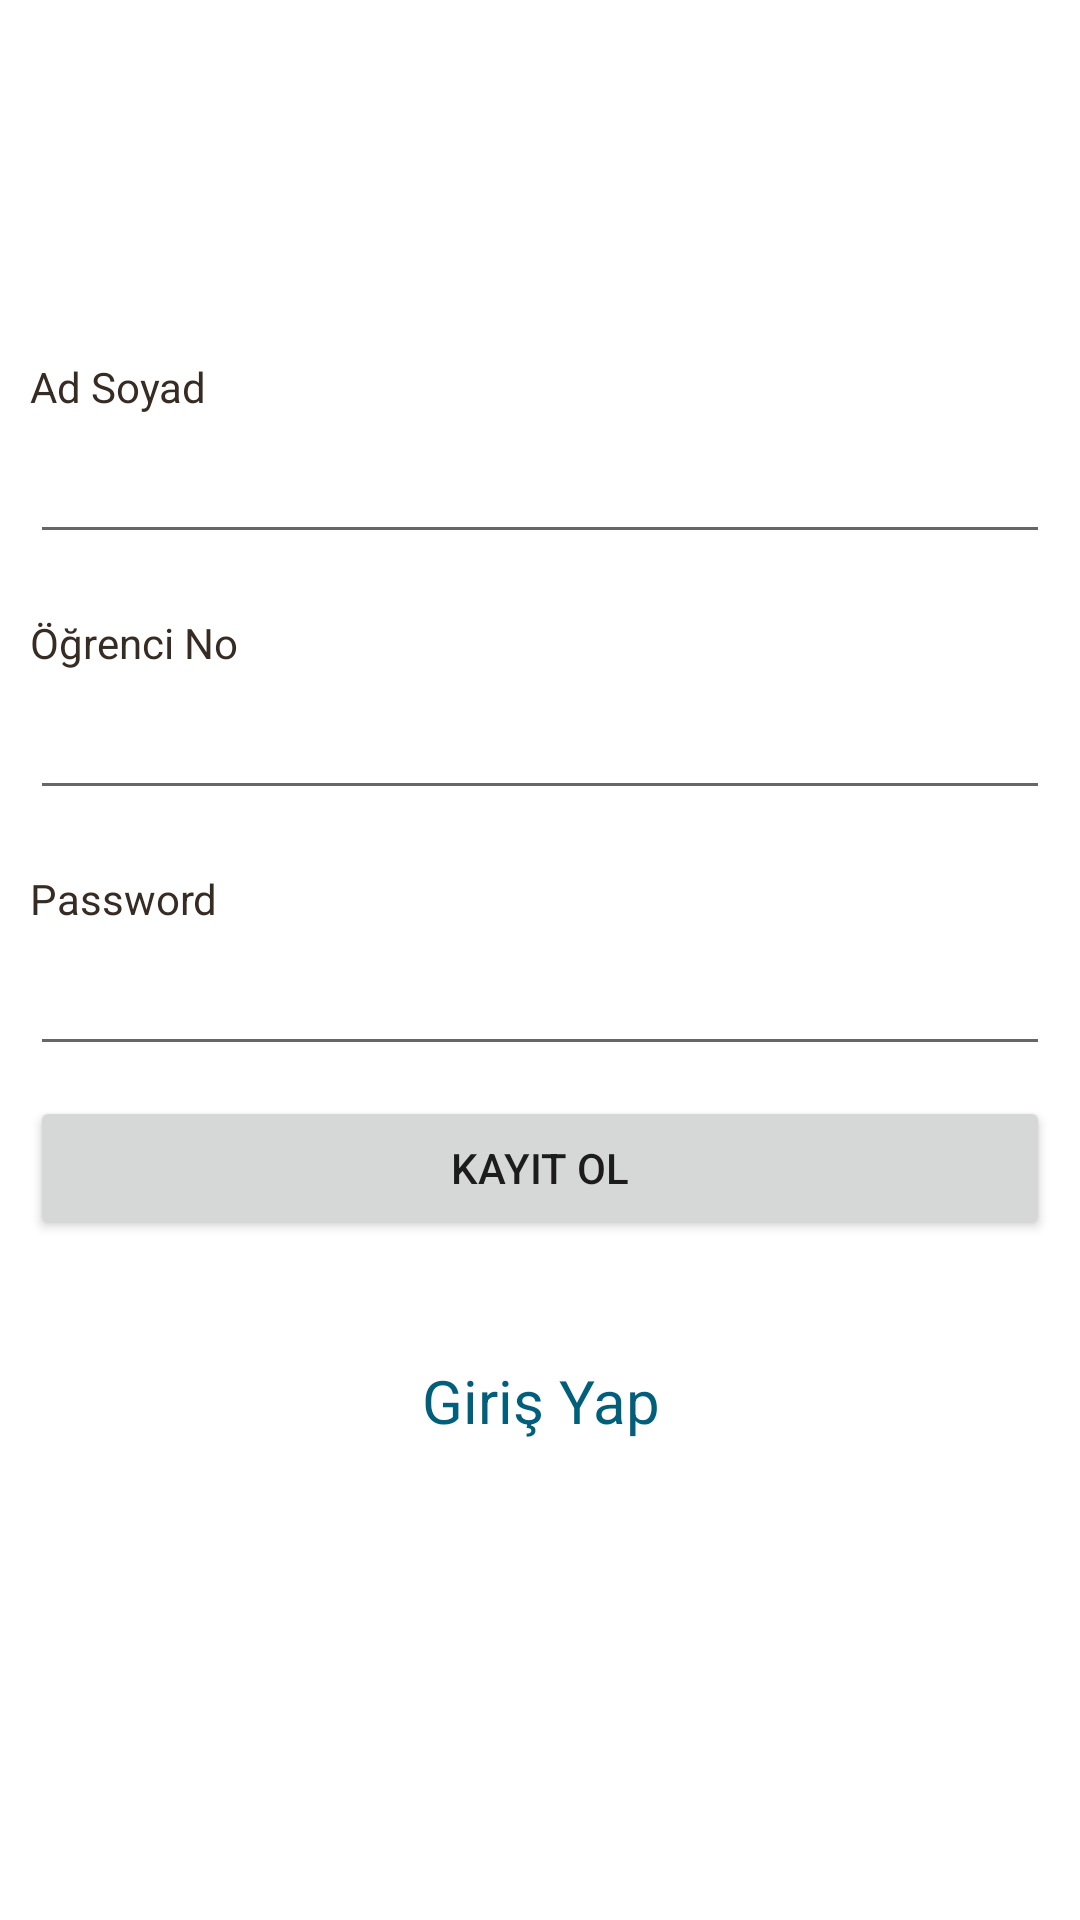

Android layout source for this screen:
<!-- AndroidManifest.xml: application theme Theme.AppCompat.Light.DarkActionBar -->
<!-- res/layout/kayit_ol.xml -->
<?xml version="1.0" encoding="utf-8"?>
<ScrollView
    xmlns:android="http://schemas.android.com/apk/res/android"
    android:layout_width="fill_parent"
    android:layout_height="fill_parent"
    android:fillViewport="true">
    <RelativeLayout
        android:layout_width="fill_parent"
        android:layout_height="wrap_content" android:background="#fff">

        
        <LinearLayout
            xmlns:android="http://schemas.android.com/apk/res/android"
            android:orientation="vertical"
            android:layout_width="match_parent"
            android:layout_height="wrap_content"
            android:padding="10dip"
            android:layout_centerVertical="true"
            android:layout_alignParentLeft="true"
            android:layout_alignParentStart="true">
            
            <TextView android:layout_width="fill_parent"
                android:layout_height="wrap_content"
                android:textColor="#372c24"
                android:text="Ad Soyad"/>
            <EditText android:id="@+id/reg_fullname"
                android:layout_width="fill_parent"
                android:layout_height="wrap_content"
                android:layout_marginTop="5dip"
                android:singleLine="true"
                android:layout_marginBottom="20dip"/>
            
            <TextView android:layout_width="fill_parent"
                android:layout_height="wrap_content"
                android:textColor="#372c24"
                android:text="Öğrenci No"/>
            <EditText android:id="@+id/reg_no"
                android:layout_width="fill_parent"
                android:inputType="number"
                android:layout_height="wrap_content"
                android:layout_marginTop="5dip"
                android:singleLine="true"
                android:layout_marginBottom="20dip"/>
            
            <TextView android:layout_width="fill_parent"
                android:layout_height="wrap_content"
                android:textColor="#372c24"
                android:text="Password"/>
            <EditText android:id="@+id/reg_password"
                android:layout_width="fill_parent"
                android:layout_height="wrap_content"
                android:password="true"
                android:singleLine="true"
                android:layout_marginTop="5dip"/>
            
            <Button android:id="@+id/btnRegister"
                android:layout_width="fill_parent"
                android:layout_height="wrap_content"
                android:layout_marginTop="10dip"
                android:text="Kayıt Ol"/>
            
            <TextView android:id="@+id/link_to_login"
                android:layout_width="fill_parent"
                android:layout_height="wrap_content"
                android:layout_marginTop="40dip"
                android:layout_marginBottom="40dip"
                android:text="Giriş Yap"
                android:gravity="center"
                android:textSize="20dip"
                android:textColor="#025f7c"
                android:clickable="true" />

        </LinearLayout>
        
    </RelativeLayout>
</ScrollView>
<!-- resources referenced by this layout -->
<resources>

</resources>
